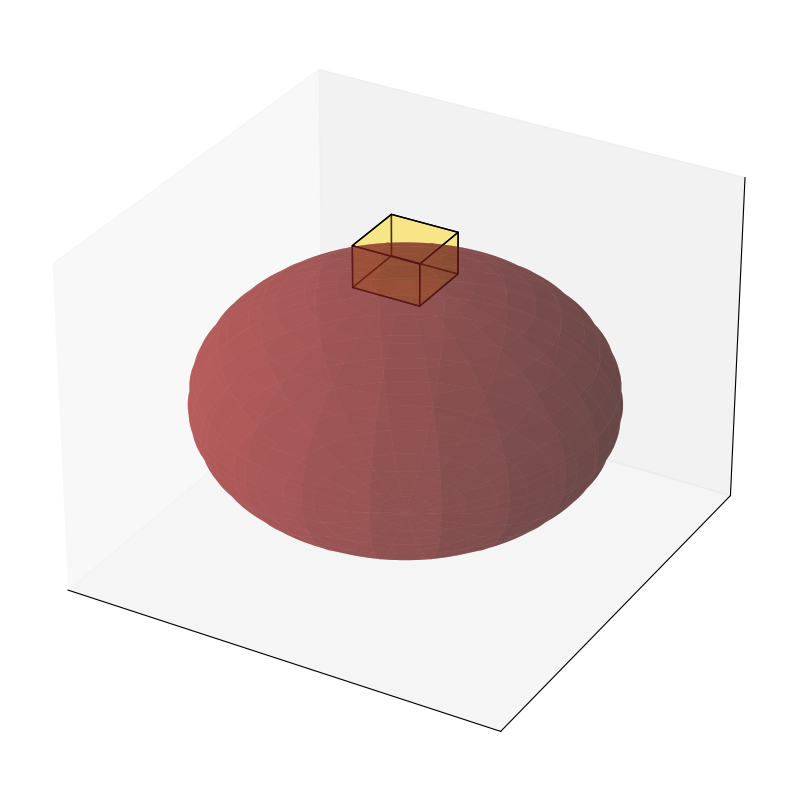

Here is the Python script that generated this plot: (Note: this script raises an exception after producing the figure.)
import numpy as np
import matplotlib.pyplot as plt
from mpl_toolkits.mplot3d import Axes3D, art3d

"""
[redacted]
A python program which 3 dimensionally graphs New Jerusalem 
on Mount Zion, at 31°46'40"N Latitude, in proportion with 
the radius of the earth at that given line of latitude. 
The graph emphasizes the fact that it would not be feasible
to enter through the gates of New Jerusalem without staircases
connecting the perimeter of the cube's base with the earth.
"""

# Constants for the cube
side_length_miles = 1378.9772728  # length of one side in miles

# Center the cube on top of the sphere
cube_offset = side_length_miles / 2

# Vertices of the cube
vertices = [
    (-cube_offset, -cube_offset, 0), (-cube_offset, cube_offset, 0), (cube_offset, cube_offset, 0), (cube_offset, -cube_offset, 0),
    (-cube_offset, -cube_offset, side_length_miles), (-cube_offset, cube_offset, side_length_miles), (cube_offset, cube_offset, side_length_miles), (cube_offset, -cube_offset, side_length_miles)
]

# Define the six faces of the cube
faces = [
    [vertices[0], vertices[1], vertices[2], vertices[3]],
    [vertices[4], vertices[5], vertices[6], vertices[7]],
    [vertices[0], vertices[1], vertices[5], vertices[4]],
    [vertices[2], vertices[3], vertices[7], vertices[6]],
    [vertices[1], vertices[2], vertices[6], vertices[5]],
    [vertices[4], vertices[7], vertices[3], vertices[0]]
]

# Constants for the sphere
radius_miles = 3959.527726825758  # radius in miles

# Generate points on the sphere
phi, theta = np.linspace(0, np.pi, 100), np.linspace(0, 2 * np.pi, 100)
phi, theta = np.meshgrid(phi, theta)
x_sphere = radius_miles * np.sin(phi) * np.cos(theta)
y_sphere = radius_miles * np.sin(phi) * np.sin(theta)
z_sphere = radius_miles * np.cos(phi) - radius_miles

# Create the plot
fig = plt.figure(figsize=(10, 10))
ax = fig.add_subplot(111, projection="3d")

# Plot the sphere
ax.plot_surface(x_sphere, y_sphere, z_sphere, color='brown', rstride=5, cstride=5, alpha=0.5)

# Add each face of the cube to the plot
ax.add_collection3d(art3d.Poly3DCollection(faces, facecolors="gold", linewidths=1, edgecolors="black", alpha=.25))

# Set the limits of the plot
ax.set_xlim([-4500, 4500])
ax.set_ylim([-4500, 4500])
ax.set_zlim([-9000, 2000])

# Remove labels, ticks, and scales
ax.set_xticks([])
ax.set_yticks([])
ax.set_zticks([])
ax.set_xlabel("")
ax.set_ylabel("")
ax.set_zlabel("")
ax.set_xticklabels([])
ax.set_yticklabels([])
ax.set_zticklabels([])

# Set background color to white and remove grid lines
ax.w_xaxis.line.set_color((1.0, 1.0, 1.0, 0.0))
ax.w_yaxis.line.set_color((1.0, 1.0, 1.0, 0.0))
ax.w_zaxis.line.set_color((1.0, 1.0, 1.0, 0.0))
ax.w_xaxis.pane.set_edgecolor((1.0, 1.0, 1.0, 0.0))
ax.w_yaxis.pane.set_edgecolor((1.0, 1.0, 1.0, 0.0))
ax.w_zaxis.pane.set_edgecolor((1.0, 1.0, 1.0, 0.0))
ax.w_xaxis.pane.set_alpha(0)
ax.w_yaxis.pane.set_alpha(0)
ax.w_zaxis.pane.set_alpha(0)
ax.grid(False)

# Set title
ax.set_title("3D Representation of New Jerusalem on Mount Zion")

# Show the plot
plt.show()
